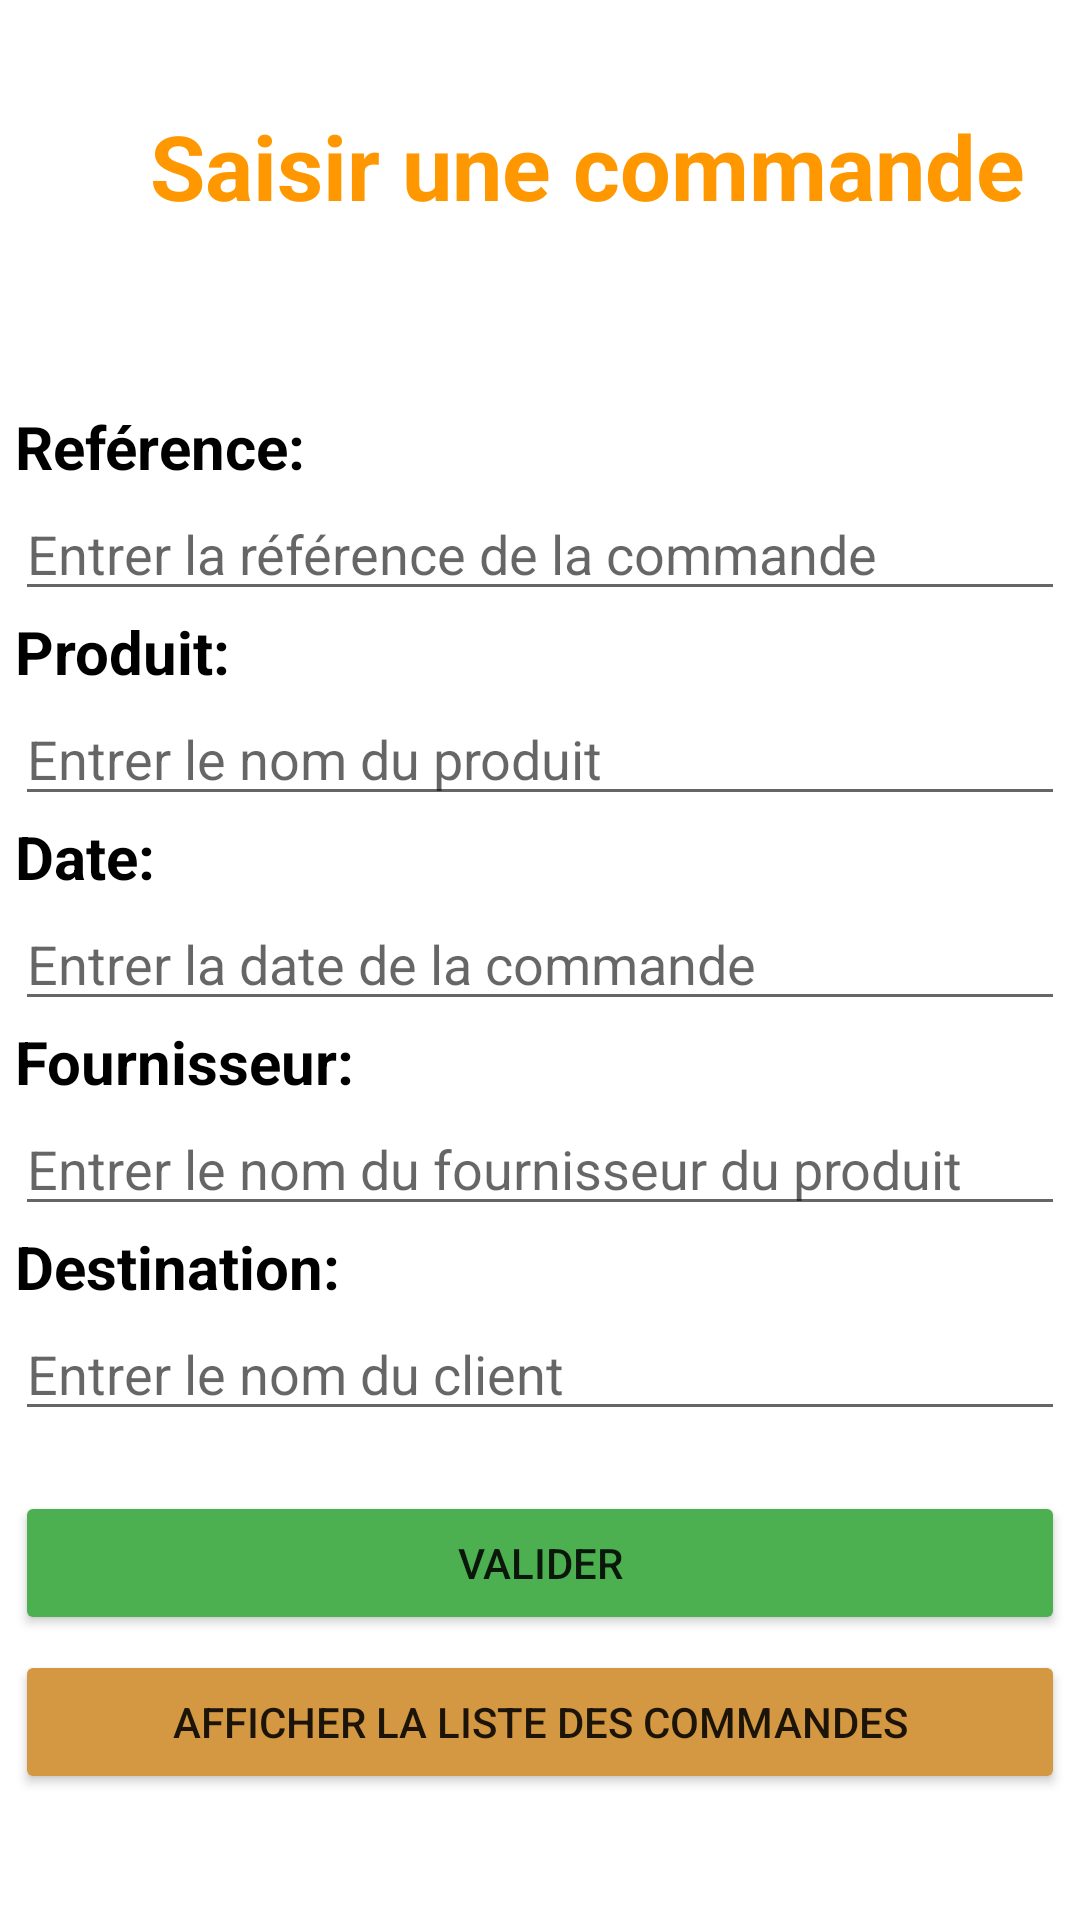

Layout XML and referenced resources for this Android screen:
<!-- AndroidManifest.xml: application theme Theme.DepotManager -->
<!-- res/layout/activity_ajout_commande.xml -->
<?xml version="1.0" encoding="utf-8"?>
<LinearLayout xmlns:android="http://schemas.android.com/apk/res/android"
    xmlns:app="http://schemas.android.com/apk/res-auto"
    xmlns:tools="http://schemas.android.com/tools"
    android:layout_width="match_parent"
    android:layout_height="match_parent"
    android:padding="5dp"
    android:orientation="vertical"
    tools:context=".ajoutCommande">

    <TextView
        android:layout_width="wrap_content"
        android:layout_height="wrap_content"
        android:layout_marginTop="30dp"
        android:gravity="center_horizontal"
        android:text="Saisir une commande"
        android:textAlignment="center"
        android:layout_marginLeft="45dp"
        android:textColor="#FF9800"
        android:textSize="30dp"
        android:textStyle="bold" />

    <TextView
            android:layout_marginTop="60dp"
            android:layout_width="wrap_content"
            android:layout_height="wrap_content"
            android:text="Reférence:"
            android:textColor="@color/black"
            android:textSize="20dp"
            android:textStyle="bold"
            />

        <EditText
            android:id="@+id/idRefCommande"
            android:layout_width="match_parent"
            android:layout_height="wrap_content"
            android:hint="Entrer la référence de la commande"
            />

        <TextView
            android:layout_width="wrap_content"
            android:layout_height="wrap_content"
            android:text="Produit:"
            android:textColor="@color/black"
            android:textSize="20dp"
            android:textStyle="bold"
            />

        <EditText
            android:id="@+id/idNomProduit"
            android:layout_width="match_parent"
            android:layout_height="wrap_content"
            android:hint="Entrer le nom du produit" />

    <TextView
        android:layout_width="wrap_content"
        android:layout_height="wrap_content"
        android:text="Date:"
        android:textColor="@color/black"
        android:textSize="20dp"
        android:textStyle="bold"
        />

    <EditText
        android:id="@+id/idDateCommande"
        android:layout_width="match_parent"
        android:layout_height="wrap_content"
        android:hint="Entrer la date de la commande" />

    <TextView
        android:layout_width="wrap_content"
        android:layout_height="wrap_content"
        android:text="Fournisseur:"
        android:textColor="@color/black"
        android:textSize="20dp"
        android:textStyle="bold"
        />

    <EditText
        android:id="@+id/idNomFournisseur"
        android:layout_width="match_parent"
        android:layout_height="wrap_content"
        android:hint="Entrer le nom du fournisseur du produit" />

    <TextView
        android:layout_width="wrap_content"
        android:layout_height="wrap_content"
        android:text="Destination:"
        android:textColor="@color/black"
        android:textSize="20dp"
        android:textStyle="bold"
        />

    <EditText
        android:id="@+id/idNomClient"
        android:layout_width="match_parent"
        android:layout_height="wrap_content"
        android:hint="Entrer le nom du client" />

    <Button
        android:id="@+id/btnAjouterSaisieCommande"
        android:layout_marginTop="20dp"
        android:layout_width="match_parent"
        android:layout_height="wrap_content"
        android:backgroundTint="#4CAF50"
        android:text="Valider"
         />

    <Button
        android:id="@+id/btnAfficherListeCommandes"
        android:layout_marginTop="5dp"
        android:layout_width="match_parent"
        android:layout_height="wrap_content"
        android:backgroundTint="#D39841"
        android:text="Afficher la liste des commandes"
        />

</LinearLayout>
<!-- resources referenced by this layout -->
<resources>
  <color name="black">#000000</color>
  <style name="Theme.DepotManager" parent="Theme.MaterialComponents.DayNight.DarkActionBar">
          
          <item name="colorPrimary">@color/purple_500</item>
          <item name="colorPrimaryVariant">@color/purple_700</item>
          <item name="colorOnPrimary">@color/white</item>
          
          <item name="colorSecondary">@color/teal_200</item>
          <item name="colorSecondaryVariant">@color/teal_700</item>
          <item name="colorOnSecondary">@color/black</item>
          
          <item name="android:statusBarColor" tools:targetApi="l">?attr/colorPrimaryVariant</item>
          
      </style>
  <color name="purple_500">#FF6200EE</color>
  <color name="purple_700">#FF3700B3</color>
  <color name="white">#FFFFFF</color>
  <color name="teal_200">#FF03DAC5</color>
  <color name="teal_700">#FF018786</color>
</resources>
